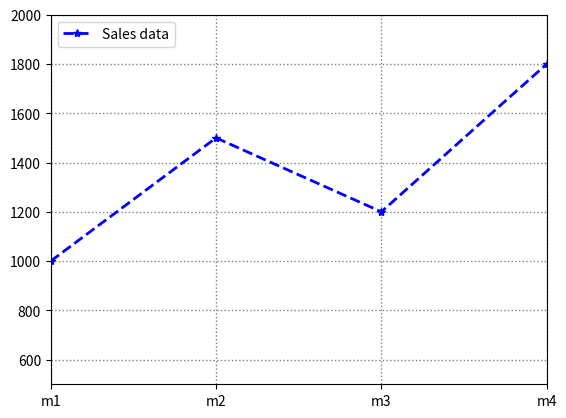

Here is the Python script that generated this plot:
import matplotlib.pyplot as plt

'''
plt.savefig("filename.extension", dpi = value, bbox_inches = "tight")
'''

x = [1,2,3,4]
y = [1000, 1500, 1200, 1800]

plt.plot(x,y, color = "blue", marker = "*", label = "Sales data", linestyle = "--", linewidth = 2)
plt.legend(loc = "upper left")
plt.grid(color = "grey", linestyle = ":", linewidth = 1)
plt.xlim(1,4)
plt.ylim(500,2000)
plt.xticks([1,2,3,4], ["m1","m2","m3","m4"])
plt.savefig("Vijaychart.png", dpi = 300, bbox_inches = "tight")
plt.show()
